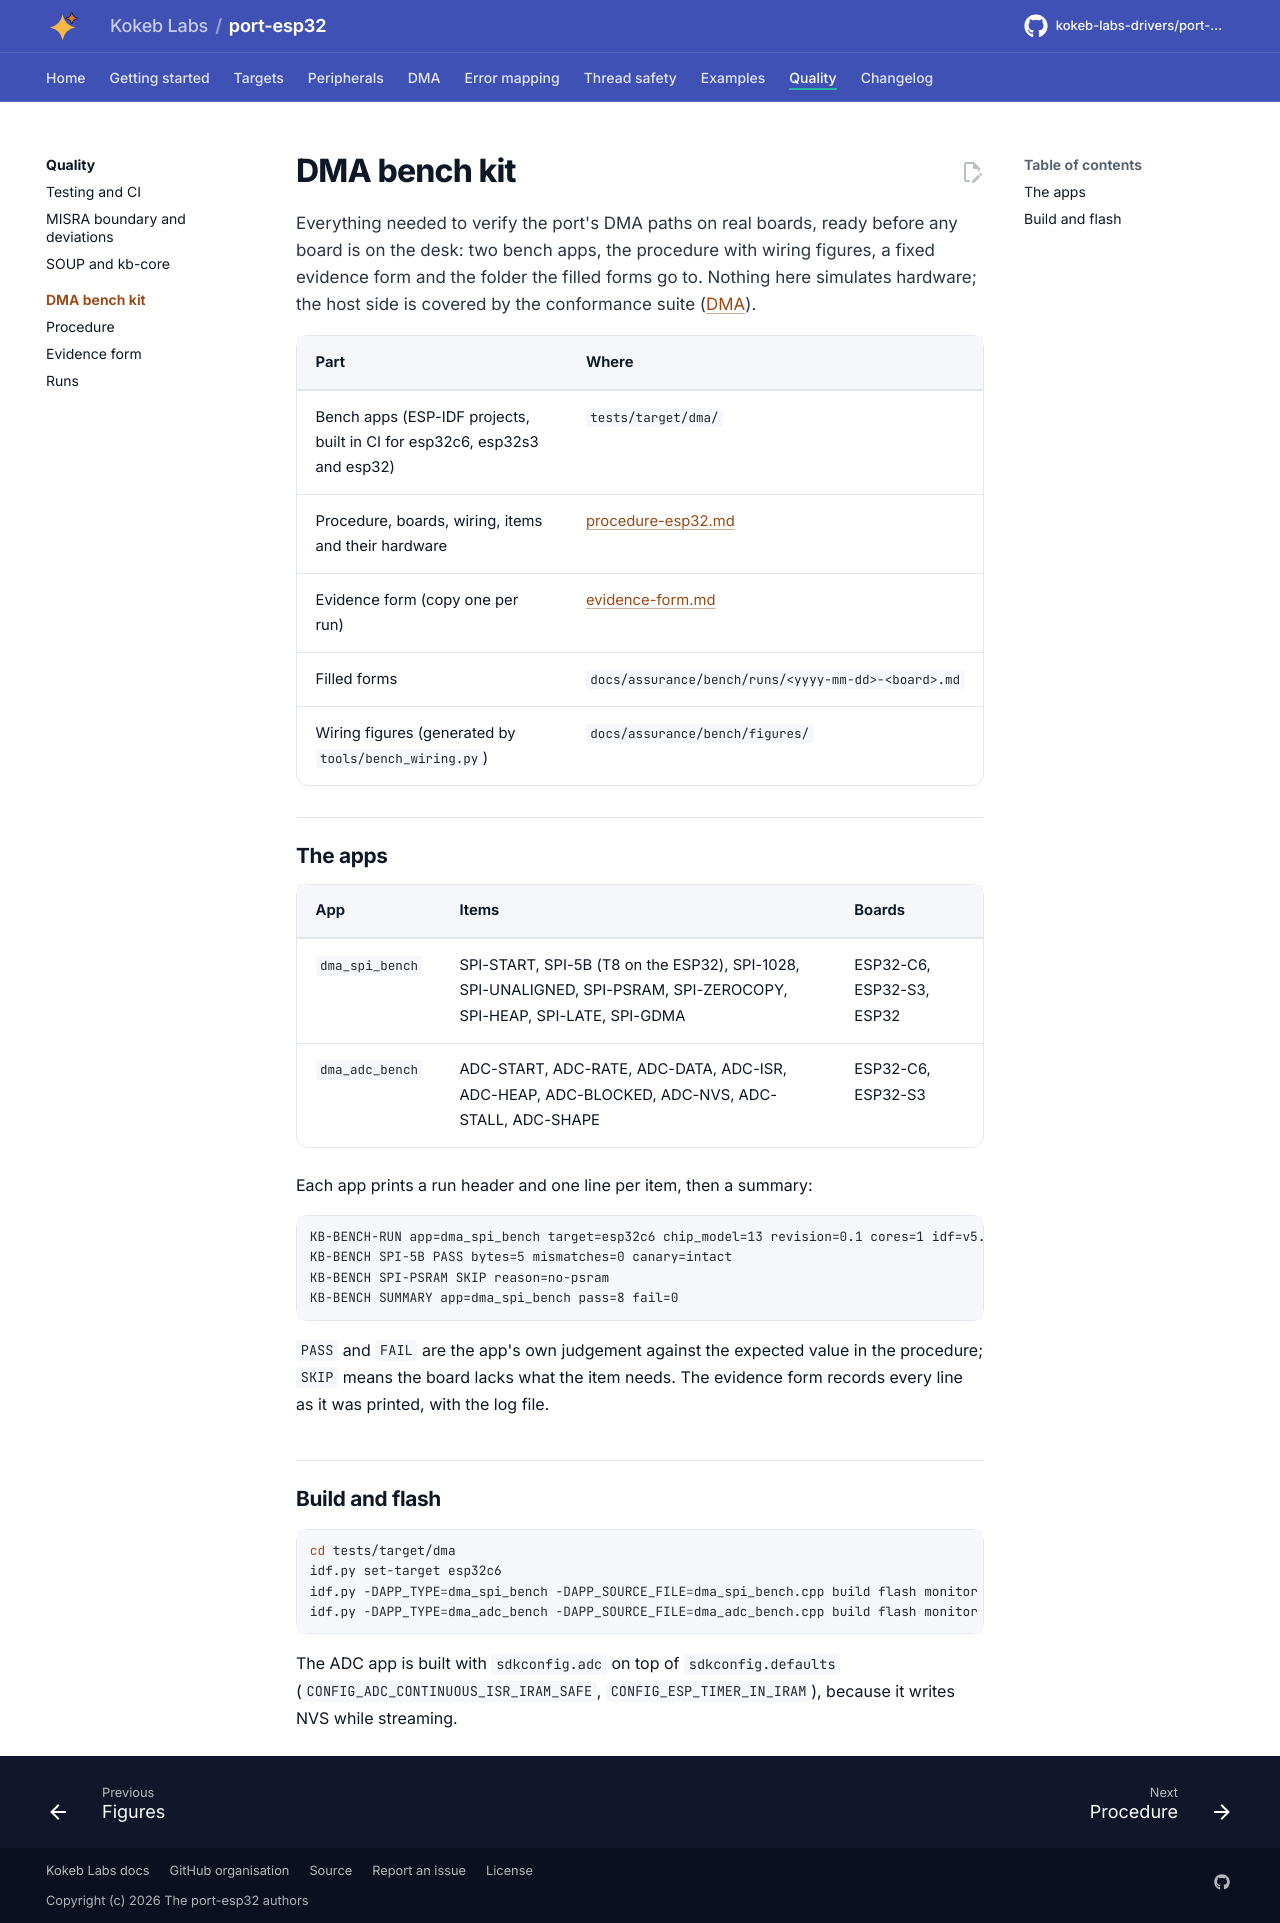

repository: kokeb-labs-drivers/port-esp32 · page: dev/assurance/bench/index.html · generator: mkdocs

# DMA bench kit

Everything needed to verify the port's DMA paths on real boards, ready before any board is on the desk: two bench
apps, the procedure with wiring figures, a fixed evidence form and the folder the filled forms go to. Nothing here
simulates hardware; the host side is covered by the conformance suite ([DMA](../../dma.md#conformance)).

| Part | Where |
| --- | --- |
| Bench apps (ESP-IDF projects, built in CI for esp32c6, esp32s3 and esp32) | `tests/target/dma/` |
| Procedure, boards, wiring, items and their hardware | [procedure-esp32.md](procedure-esp32.md) |
| Evidence form (copy one per run) | [evidence-form.md](evidence-form.md) |
| Filled forms | `docs/assurance/bench/runs/<yyyy-mm-dd>-<board>.md` |
| Wiring figures (generated by `tools/bench_wiring.py`) | `docs/assurance/bench/figures/` |

## The apps

| App | Items | Boards |
| --- | --- | --- |
| `dma_spi_bench` | SPI-START, SPI-5B (T8 on the ESP32), SPI-1028, SPI-UNALIGNED, SPI-PSRAM, SPI-ZEROCOPY, SPI-HEAP, SPI-LATE, SPI-GDMA | ESP32-C6, ESP32-S3, ESP32 |
| `dma_adc_bench` | ADC-START, ADC-RATE, ADC-DATA, ADC-ISR, ADC-HEAP, ADC-BLOCKED, ADC-NVS, ADC-STALL, ADC-SHAPE | ESP32-C6, ESP32-S3 |

Each app prints a run header and one line per item, then a summary:

```text
KB-BENCH-RUN app=dma_spi_bench target=esp32c6 chip_model=13 revision=0.1 cores=1 idf=v5.5.6 cpu_hz=160000000 tick_hz=1000
KB-BENCH SPI-5B PASS bytes=5 mismatches=0 canary=intact
KB-BENCH SPI-PSRAM SKIP reason=no-psram
KB-BENCH SUMMARY app=dma_spi_bench pass=8 fail=0
```

`PASS` and `FAIL` are the app's own judgement against the expected value in the procedure; `SKIP` means the board
lacks what the item needs. The evidence form records every line as it was printed, with the log file.

## Build and flash

```bash
cd tests/target/dma
idf.py set-target esp32c6
idf.py -DAPP_TYPE=dma_spi_bench -DAPP_SOURCE_FILE=dma_spi_bench.cpp build flash monitor
idf.py -DAPP_TYPE=dma_adc_bench -DAPP_SOURCE_FILE=dma_adc_bench.cpp build flash monitor
```

The ADC app is built with `sdkconfig.adc` on top of `sdkconfig.defaults` (`CONFIG_ADC_CONTINUOUS_ISR_IRAM_SAFE`,
`CONFIG_ESP_TIMER_IN_IRAM`), because it writes NVS while streaming.
